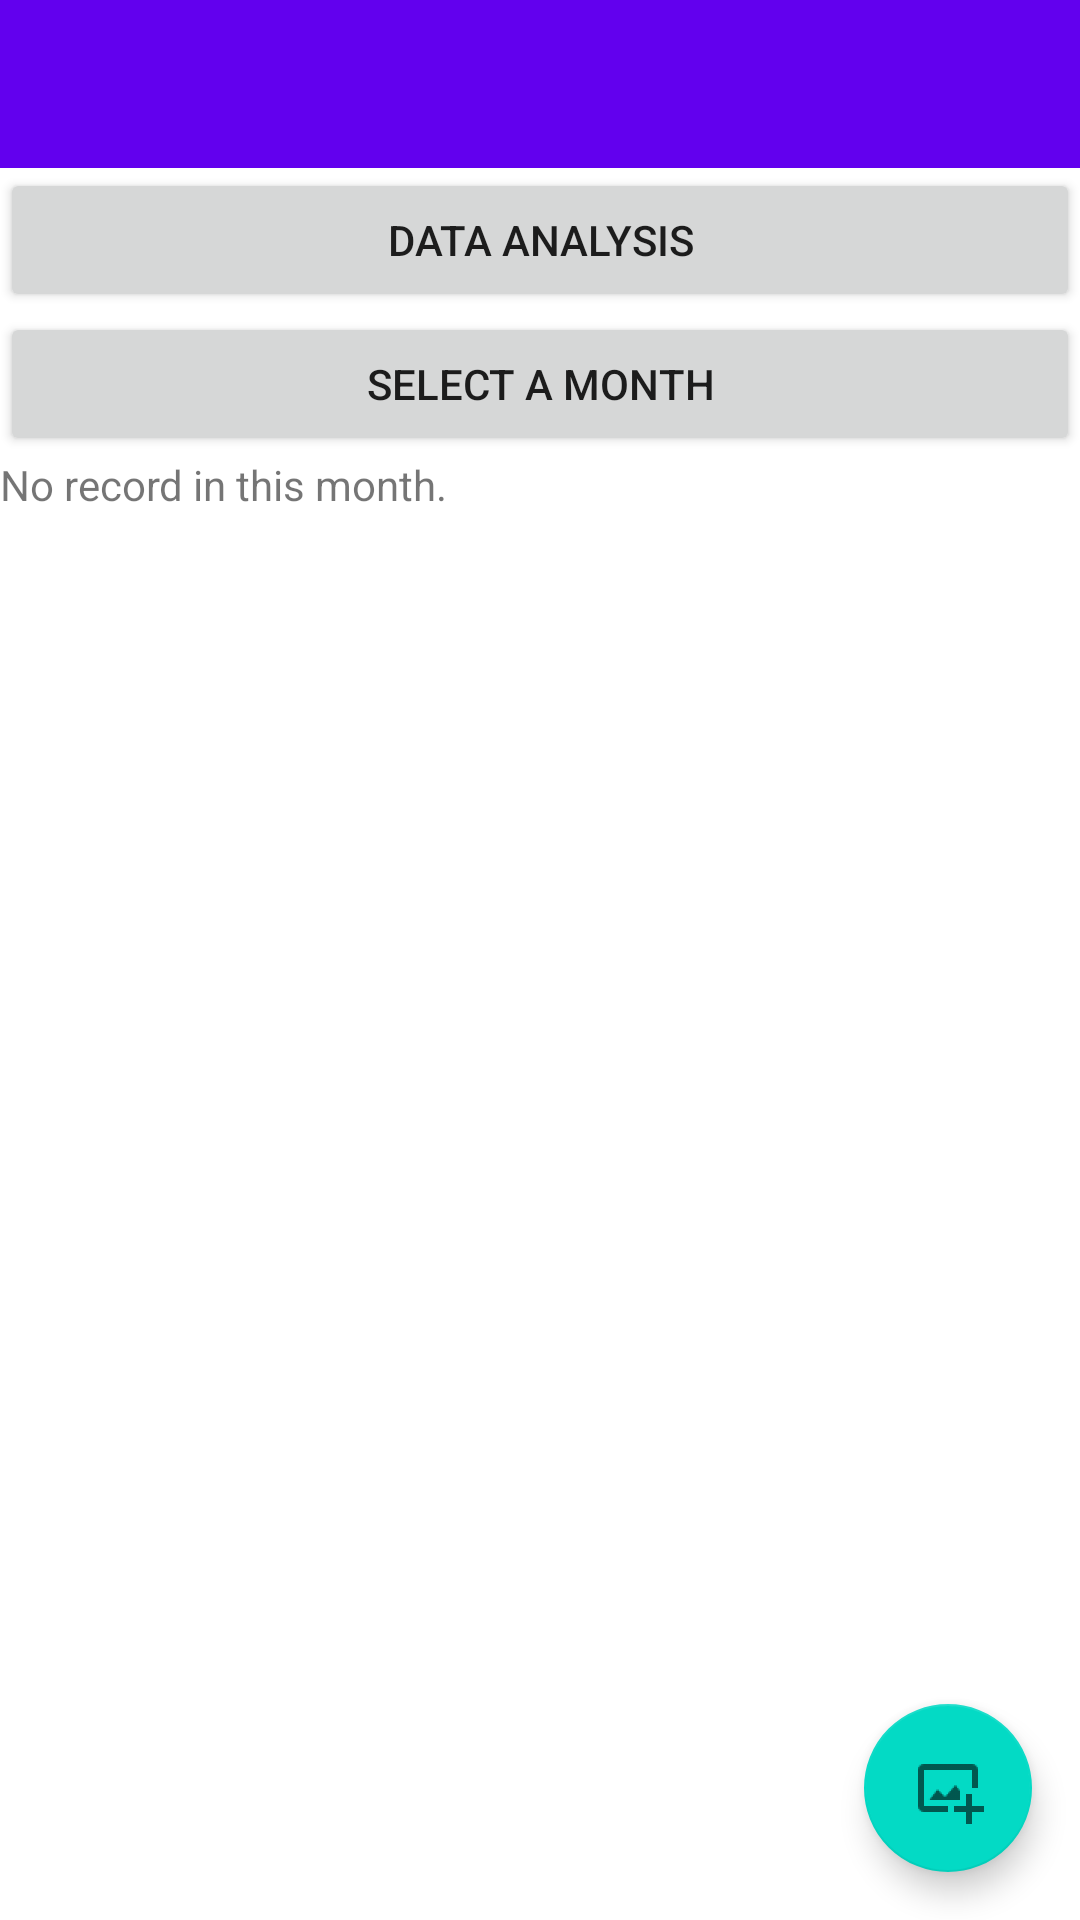

This screen was rendered from an Android layout file. Write that file and the resources it references.
<!-- AndroidManifest.xml: application theme Theme.TargetScan -->
<!-- res/layout/activity_main.xml -->
<?xml version="1.0" encoding="utf-8"?>
<androidx.constraintlayout.widget.ConstraintLayout xmlns:android="http://schemas.android.com/apk/res/android"
    xmlns:app="http://schemas.android.com/apk/res-auto"
    xmlns:tools="http://schemas.android.com/tools"
    android:layout_width="match_parent"
    android:layout_height="match_parent"
    tools:context=".MainActivity">

    <LinearLayout
        android:layout_width="match_parent"
        android:layout_height="match_parent"
        android:orientation="vertical"
        app:layout_constraintTop_toTopOf="parent"
        app:layout_constraintBottom_toBottomOf="parent"
        app:layout_constraintStart_toStartOf="parent"
        app:layout_constraintEnd_toEndOf="parent"
        >
        <androidx.appcompat.widget.Toolbar
            android:layout_width="match_parent"
            android:layout_height="?attr/actionBarSize"
            android:id="@+id/toolbar"
            android:background="?colorPrimary"/>


        <Button
            android:layout_width="match_parent"
            android:layout_height="wrap_content"
            android:id="@+id/viewDataAnalysisButton"
            android:text="Data analysis"/>

        <Button
            android:id="@+id/monthSelector"
            android:layout_width="match_parent"
            android:layout_height="wrap_content"
            android:text="select A month" />

        <androidx.recyclerview.widget.RecyclerView
            android:id="@+id/shootingHistory"
            android:layout_width="match_parent"
            android:layout_height="wrap_content"/>
        <TextView
            android:layout_width="match_parent"
            android:layout_height="wrap_content"
            android:id="@+id/noRecordText"
            android:text="No record in this month."/>


    </LinearLayout>

    <com.google.android.material.floatingactionbutton.FloatingActionButton
        android:layout_width="wrap_content"
        android:layout_height="wrap_content"
        android:id="@+id/fab"
        android:layout_gravity="bottom|end"
        android:layout_margin="16dp"
        android:src="@drawable/add2"
        app:layout_constraintEnd_toEndOf="parent"
        app:layout_constraintBottom_toBottomOf="parent"
        />

</androidx.constraintlayout.widget.ConstraintLayout>
<!-- resources referenced by this layout -->
<resources>
  <!-- drawable add2: png bitmap (drawable-hdpi, 451 bytes) -->
  <style name="Theme.TargetScan" parent="Theme.MaterialComponents.DayNight.NoActionBar">
          
          <item name="colorPrimary">@color/purple_500</item>
          <item name="colorPrimaryVariant">@color/purple_700</item>
          <item name="colorOnPrimary">@color/white</item>
          
          <item name="colorSecondary">@color/teal_200</item>
          <item name="colorSecondaryVariant">@color/teal_700</item>
          <item name="colorOnSecondary">@color/black</item>
          
          <item name="android:statusBarColor">?attr/colorPrimary</item>
          
      </style>
  <color name="purple_500">#FF6200EE</color>
  <color name="purple_700">#FF3700B3</color>
  <color name="white">#FFFFFFFF</color>
  <color name="teal_200">#FF03DAC5</color>
  <color name="teal_700">#FF018786</color>
  <color name="black">#FF000000</color>
</resources>
